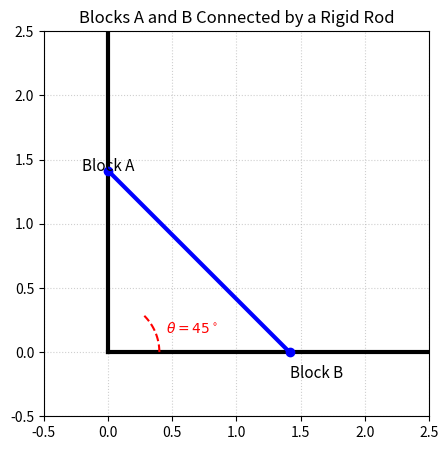

This figure's Python source:
import numpy as np
import matplotlib.pyplot as plt

theta = np.radians(45)
L = 2.0

A = np.array([0, L * np.sin(theta)])
B = np.array([L * np.cos(theta), 0])

plt.figure(figsize=(5, 5))

plt.plot([0, 0], [0, L + 0.5], 'k-', linewidth=3)
plt.plot([0, L + 0.5], [0, 0], 'k-', linewidth=3)

plt.plot([A[0], B[0]], [A[1], B[1]], 'b-o', linewidth=3, label=r'Rod ($\theta=45^\circ$)')

plt.text(A[0] - 0.2, A[1], 'Block A', fontsize=11)
plt.text(B[0], B[1] - 0.2, 'Block B', fontsize=11)

arc_theta = np.linspace(0, theta, 30)
plt.plot(0.4 * np.cos(arc_theta), 0.4 * np.sin(arc_theta), 'r--')
plt.text(0.45, 0.15, r'$\theta=45^\circ$', color='red')

plt.xlim(-0.5, L + 0.5)
plt.ylim(-0.5, L + 0.5)
plt.gca().set_aspect('equal', adjustable='box')
plt.grid(True, linestyle=':', alpha=0.6)
plt.title('Blocks A and B Connected by a Rigid Rod')
plt.savefig('q50.pdf')
plt.close()
